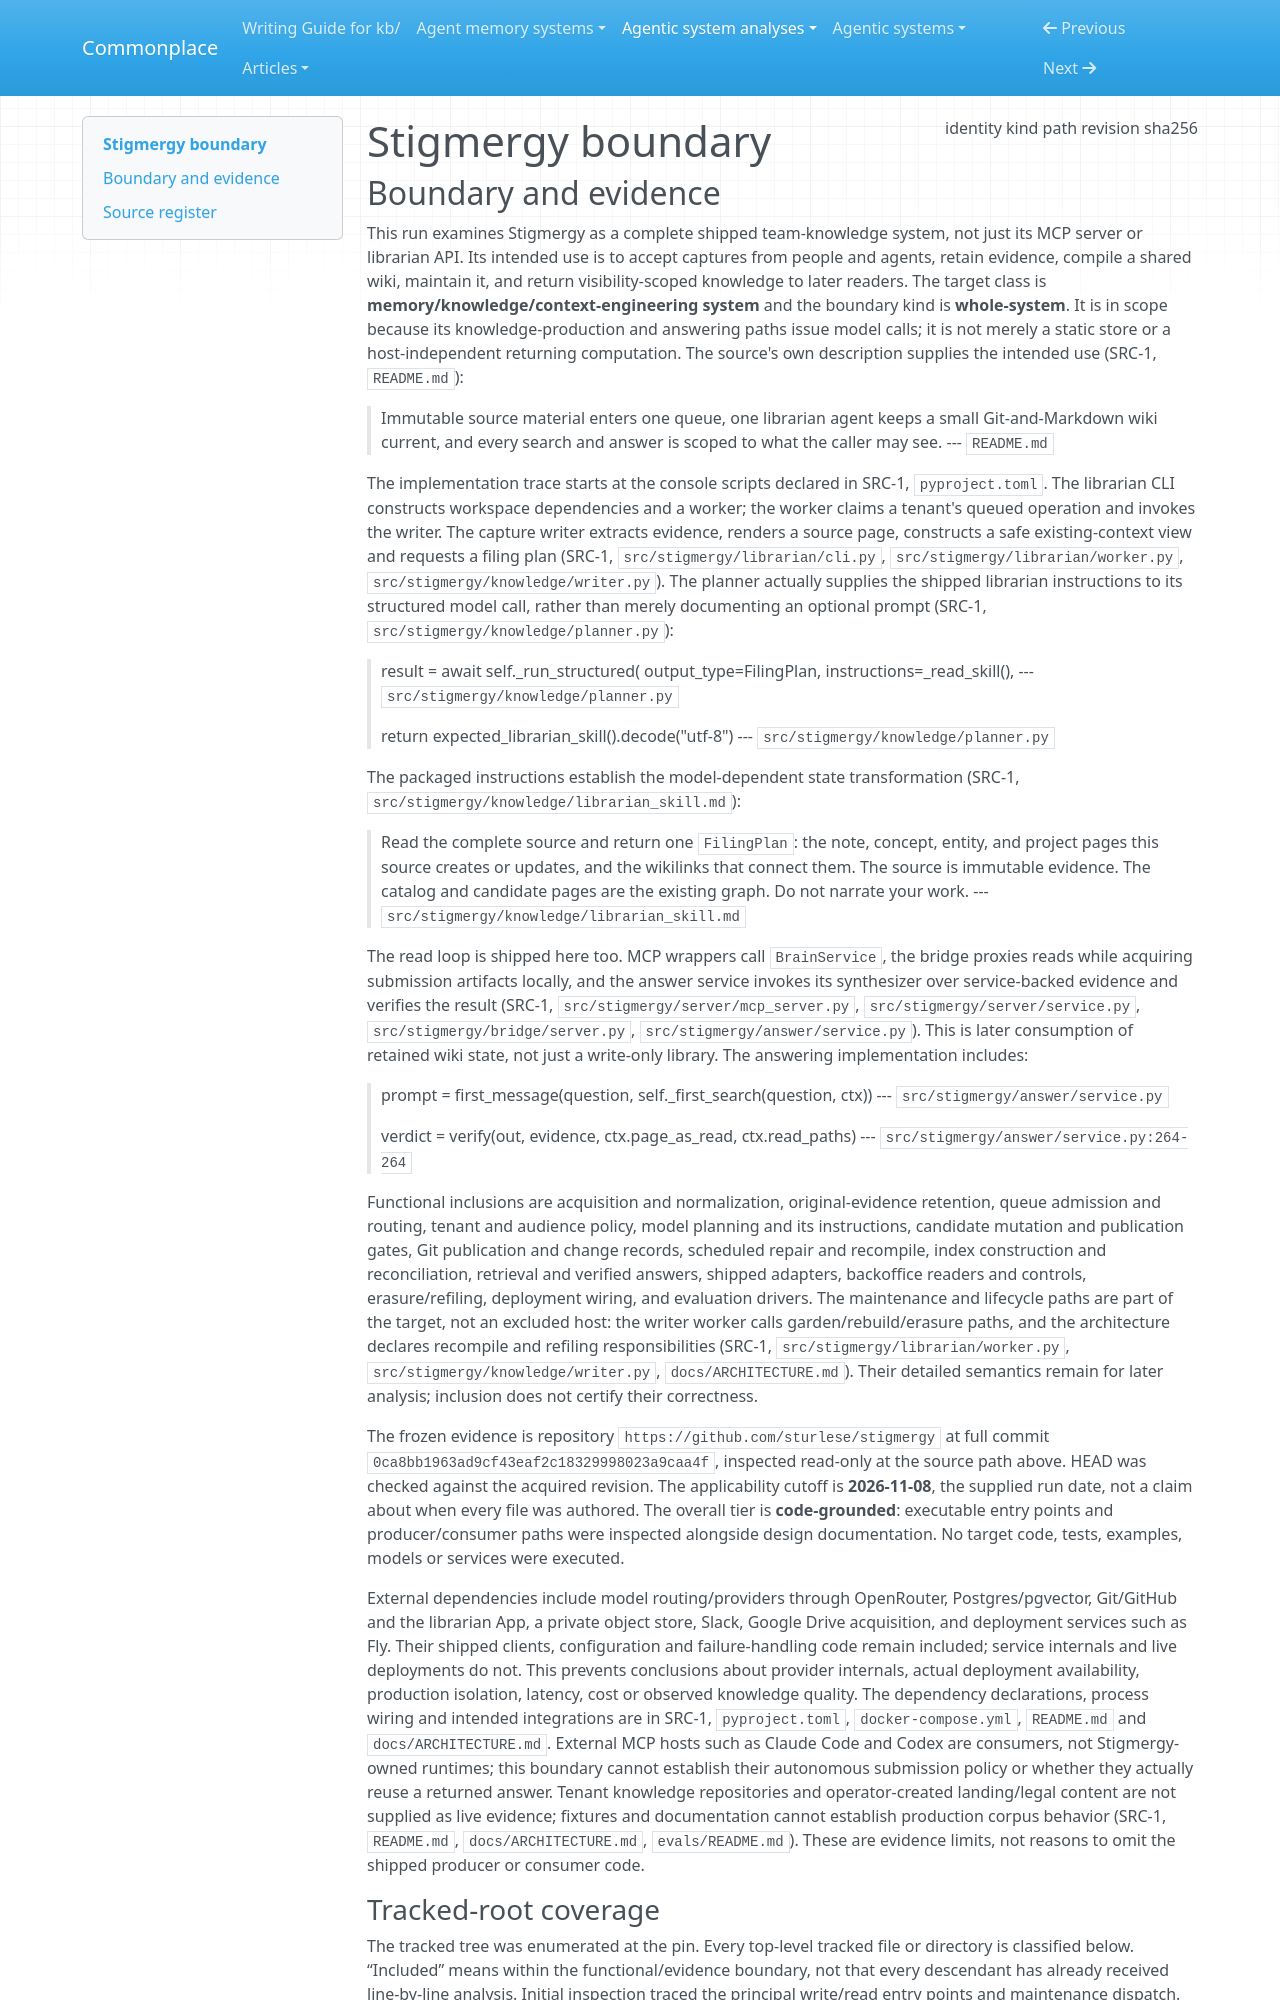

repository: zby/commonplace · page: agentic-system-analyses/retained/sturlese--stigmergy/boundary/index.html · generator: mkdocs

---
type: agentic-system-analyses/types/agentic-system-boundary.md
description: "Stigmergy's shipped team-knowledge capture, filing, maintenance and consumption system at commit 0ca8bb1963ad9cf43eaf2c18329998023a9caa4f."
run-id: AAS-2026-11-08-stigmergy-2de42cc04367-01
result-disposition: complete
target-class: memory/knowledge/context-engineering system
boundary-kind: whole-system
reviewed-boundary: "0ca8bb1963ad9cf43eaf2c18329998023a9caa4f"
analysis-cutoff: "2026-11-08"
evidence-tier: code-grounded
source:
  identity: https://github.com/sturlese/stigmergy
  kind: git
  path: /home/zby/llm/commonplace/.commonplace/worktrees/stigmergy-a6565e81e441/related-systems/sturlese--stigmergy
  revision: "0ca8bb1963ad9cf43eaf2c18329998023a9caa4f"
  sha256: null
---

# Stigmergy boundary
